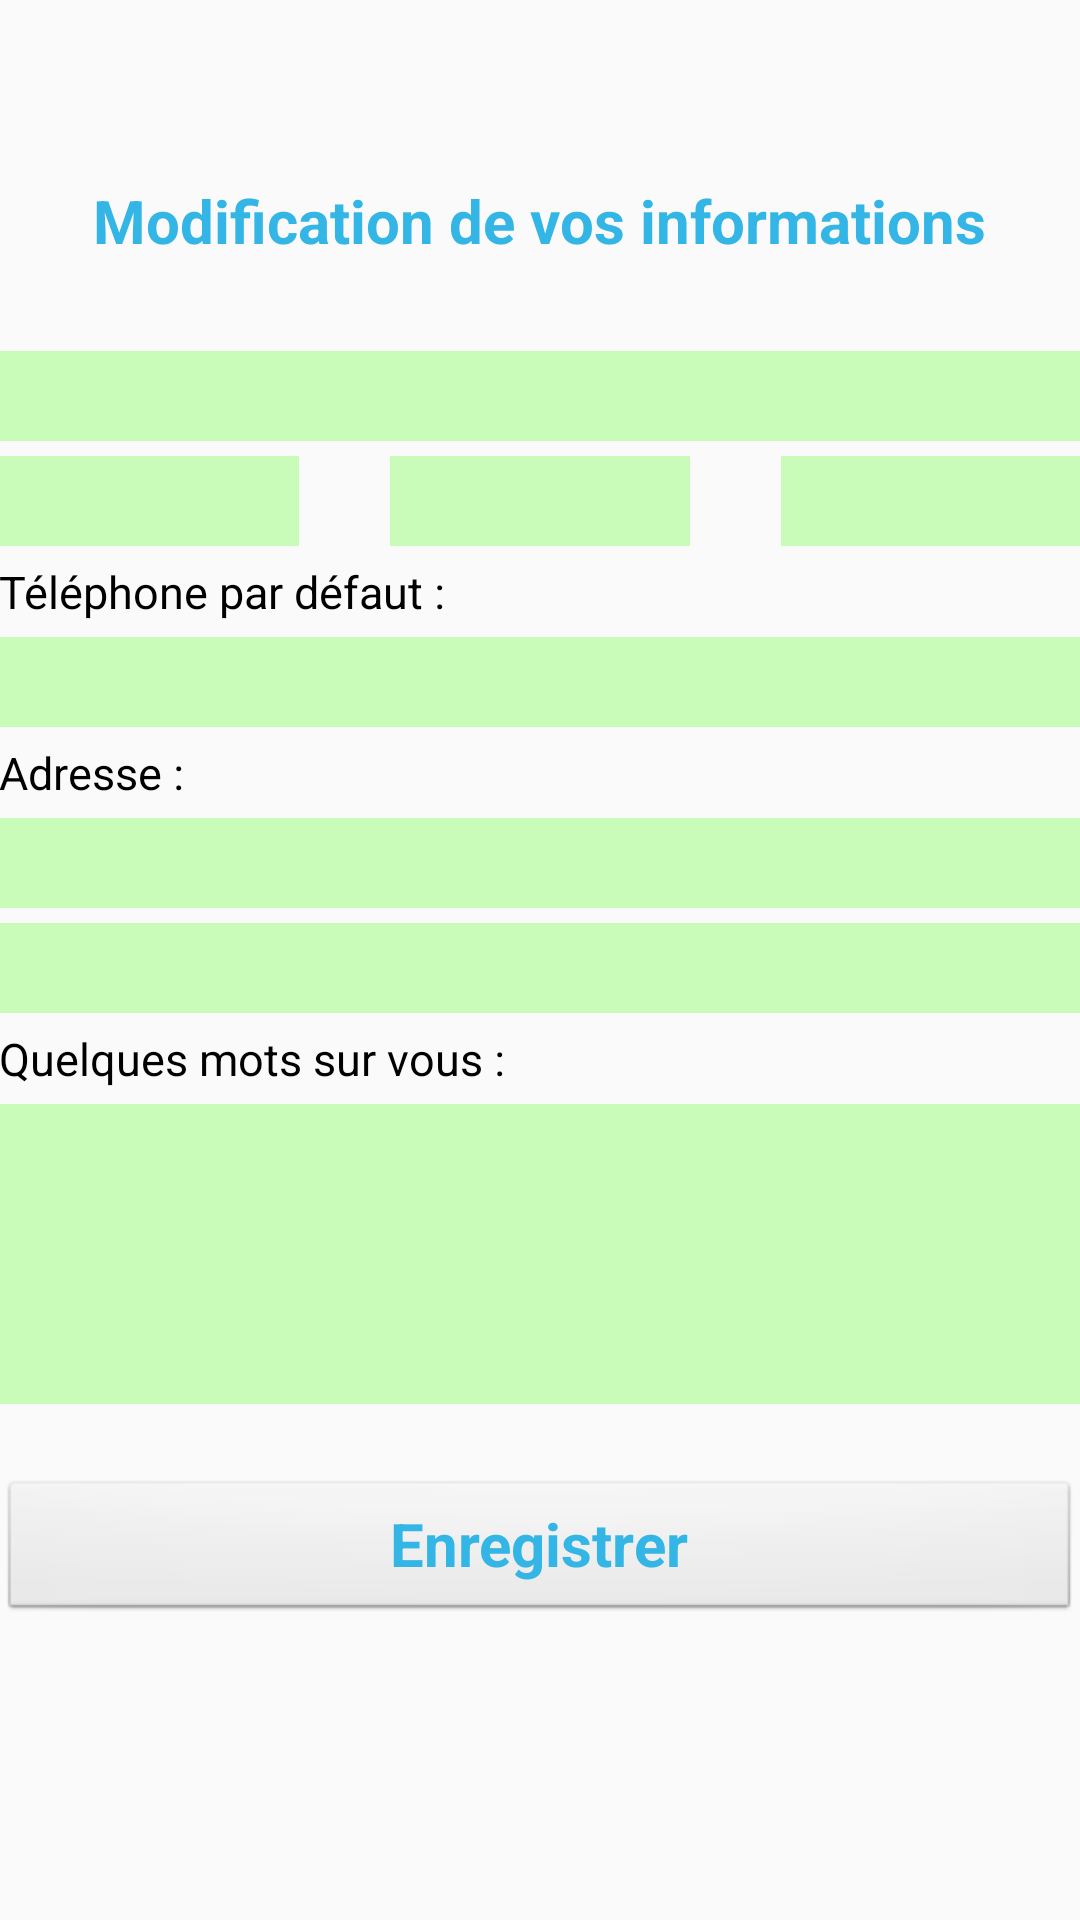

Here is an Android app screen rendered from its layout file. Give the layout XML and the strings, colors and styles it references.
<!-- AndroidManifest.xml: application theme AppTheme -->
<!-- res/layout/activity_gerer_compte.xml -->
<?xml version="1.0" encoding="utf-8"?>
<RelativeLayout xmlns:android="http://schemas.android.com/apk/res/android"
    xmlns:tools="http://schemas.android.com/tools" android:layout_width="match_parent"
    android:layout_height="match_parent" android:paddingLeft="@dimen/activity_horizontal_margin"
    android:paddingRight="@dimen/activity_horizontal_margin"
    android:paddingTop="@dimen/activity_vertical_margin"
    android:paddingBottom="@dimen/activity_vertical_margin"
    tools:context=".PartieJeDepose.GererCompte">

    <ScrollView
        android:layout_width="match_parent"
        android:layout_height="match_parent"
        android:id="@+id/svGererCompte"
        android:layout_alignParentTop="true"
        android:layout_alignParentStart="true">

        <RelativeLayout
            android:layout_width="wrap_content"
            android:layout_height="match_parent"
            android:id="@+id/relativeLayout4"
            android:layout_alignParentStart="true" >

            <TextView
                android:layout_width="wrap_content"
                android:layout_height="wrap_content"
                android:text="Modification de vos informations"
                android:id="@+id/tvInfosGererCompte"
                android:layout_gravity="center_horizontal"
                android:textColor="@android:color/holo_blue_light"
                android:textSize="20dp"
                android:textStyle="bold"
                android:layout_marginTop="60dp"
                android:layout_alignParentTop="true"
                android:layout_centerHorizontal="true" />

            <EditText
                style="@style/eneditable"
                android:id="@+id/etValueEmailGererCompte"
                android:editable="false" />

            <Spinner
                android:layout_width="100dp"
                android:layout_height="30dp"
                android:id="@+id/spinnerValueCiviliteGererCompte"
                android:background="#cafcb9"
                android:prompt="@string/civilite"
                android:spinnerMode="dialog"
                android:layout_below="@+id/etValueEmailGererCompte"
                android:layout_alignParentStart="true"
                android:layout_marginTop="5dp" />

            <AutoCompleteTextView
                style="@android:style/Widget.EditText"
                android:id="@+id/prenomValueGererCompte"
                android:layout_width="100dp"
                android:layout_height="30dp"
                android:maxLines="1"
                android:singleLine="true"
                android:background="#cafcb9"
                android:minHeight="50dp"
                android:textSize="15dp"
                android:inputType="text"
                android:layout_above="@+id/tvTelephoneParDefautGererCompte"
                android:layout_centerHorizontal="true" />

            <AutoCompleteTextView
                style="@android:style/Widget.EditText"
                android:id="@+id/nomValueGererCompte"
                android:layout_width="100dp"
                android:layout_height="30dp"
                android:maxLines="1"
                android:singleLine="true"
                android:background="#cafcb9"
                android:minHeight="50dp"
                android:textSize="15dp"
                android:inputType="text"
                android:layout_alignTop="@+id/prenomValueGererCompte"
                android:layout_alignParentEnd="true" />

            <TextView
                android:layout_width="wrap_content"
                android:layout_height="wrap_content"
                android:text="Téléphone par défaut :"
                android:id="@+id/tvTelephoneParDefautGererCompte"
                android:layout_below="@+id/spinnerValueCiviliteGererCompte"
                android:layout_alignParentStart="true"
                android:layout_marginTop="5dp"
                android:textSize="15dp"
                android:textColor="@android:color/black"
                android:layout_alignParentEnd="true" />

            <EditText
                style="Widget.EditText"
                android:layout_width="wrap_content"
                android:layout_height="30dp"
                android:inputType="phone"
                android:ems="10"
                android:id="@+id/etValueTelephoneParDefautGererCompte"
                android:layout_below="@+id/tvTelephoneParDefautGererCompte"
                android:layout_alignParentStart="true"
                android:background="#cafcb9"
                android:layout_marginTop="5dp"
                android:layout_alignParentEnd="true" />

            <TextView
                android:layout_width="wrap_content"
                android:layout_height="wrap_content"
                android:text="Adresse :"
                android:id="@+id/tvAdresseGererCompte"
                android:layout_below="@+id/etValueTelephoneParDefautGererCompte"
                android:layout_alignParentStart="true"
                android:layout_marginTop="5dp"
                android:textSize="15dp"
                android:textColor="@android:color/black"
                android:layout_alignParentEnd="true" />

            <RelativeLayout
                android:layout_width="match_parent"
                android:layout_height="match_parent"
                android:layout_below="@+id/tvAdresseGererCompte"
                android:id="@+id/rlAdresseGererCompte">

                <EditText
                    style="@android:style/Widget.EditText"
                    android:layout_width="100dp"
                    android:layout_height="30dp"
                    android:id="@+id/etValueNumeroDeRueGererCompte"
                    android:background="#cafcb9"
                    android:textSize="15dp"
                    android:layout_marginTop="5dp"
                    android:inputType="text"
                    android:layout_alignParentStart="true" />

                <EditText
                    style="@android:style/Widget.EditText"
                    android:layout_width="wrap_content"
                    android:layout_height="30dp"
                    android:id="@+id/etValueNomDeRueGererCompte"
                    android:background="#cafcb9"
                    android:textSize="15dp"
                    android:layout_marginTop="5dp"
                    android:inputType="text"
                    android:layout_alignParentEnd="true"
                    android:layout_toEndOf="@+id/etValueNumeroDeRueGererCompte" />

                <EditText
                    style="@android:style/Widget.EditText"
                    android:layout_width="100dp"
                    android:layout_height="30dp"
                    android:inputType="number"
                    android:ems="10"
                    android:id="@+id/etValueCodePostaleGererCompte"
                    android:background="#cafcb9"
                    android:textSize="15dp"
                    android:layout_marginTop="5dp"
                    android:layout_below="@+id/etValueNumeroDeRueGererCompte"
                    android:layout_alignParentStart="true"
                    android:layout_toStartOf="@+id/etValueVilleGererCompte" />

                <EditText
                    style="@android:style/Widget.EditText"
                    android:layout_width="wrap_content"
                    android:layout_height="30dp"
                    android:id="@+id/etValueVilleGererCompte"
                    android:background="#cafcb9"
                    android:textSize="15dp"
                    android:layout_below="@+id/etValueNumeroDeRueGererCompte"
                    android:layout_marginTop="5dp"
                    android:inputType="text"
                    android:layout_alignParentEnd="true"
                    android:layout_toEndOf="@+id/etValueNumeroDeRueGererCompte" />
            </RelativeLayout>

            <TextView
                android:layout_width="wrap_content"
                android:layout_height="wrap_content"
                android:text="Quelques mots sur vous :"
                android:id="@+id/tvMotSurVousGererCompte"
                android:textSize="15dp"
                android:textColor="@android:color/black"
                android:layout_toStartOf="@+id/prenomValueGererCompte"
                android:layout_alignParentEnd="true"
                android:layout_alignParentStart="true"
                android:layout_marginTop="5dp"
                android:layout_below="@+id/rlAdresseGererCompte" />

            <EditText
                style="Widget.EditText"
                android:layout_width="wrap_content"
                android:layout_height="100dp"
                android:id="@+id/etValueMotSurVousGererCompte"
                android:layout_below="@+id/tvMotSurVousGererCompte"
                android:layout_alignParentStart="true"
                android:layout_alignParentEnd="true"
                android:layout_marginTop="5dp"
                android:background="#cafcb9" />

            <Button
                style="@android:style/Widget.Button"
                android:layout_width="fill_parent"
                android:layout_height="wrap_content"
                android:text="Enregistrer"
                android:id="@+id/btnEnregistrerGererCompte"
                android:textColor="@android:color/holo_blue_light"
                android:textSize="20dp"
                android:textStyle="bold"
                android:layout_alignParentStart="true"
                android:layout_marginTop="25dp"
                android:layout_below="@+id/etValueMotSurVousGererCompte" />

            <TextView
                android:layout_width="wrap_content"
                android:layout_height="wrap_content"
                android:id="@+id/tvEndGererCompte"
                android:layout_alignParentStart="true"
                android:layout_marginTop="440dp" />

        </RelativeLayout>
    </ScrollView>
</RelativeLayout>
<!-- resources referenced by this layout -->
<resources>
  <string name="civilite">Civilité</string>
  <style name="eneditable" parent="android:Widget.EditText">
          <item name="android:layout_width">wrap_content</item>
          <item name="android:layout_height">30dp</item>
          <item name="android:inputType">textEmailAddress</item>
          <item name="android:ems">10</item>
          <item name="android:layout_alignParentStart">true</item>
          <item name="android:layout_marginTop">30dp</item>
          <item name="android:background">#cafcb9</item>
          <item name="android:layout_alignParentEnd">true</item>
          <item name="android:layout_below">@+id/tvInfosGererCompte</item>
          <item name="android:contextClickable">false</item>
          <item name="android:enabled">false</item>
      </style>
  <style name="AppTheme" parent="Theme.AppCompat.Light.DarkActionBar">
          
          <item name="colorPrimary">@color/colorPrimary</item>
          <item name="colorPrimaryDark">@color/colorPrimaryDark</item>
          <item name="colorAccent">@color/colorAccent</item>
      </style>
  <color name="colorPrimary">#54d954</color>
  <color name="colorPrimaryDark">#303F9F</color>
  <color name="colorAccent">#FF4081</color>
</resources>
